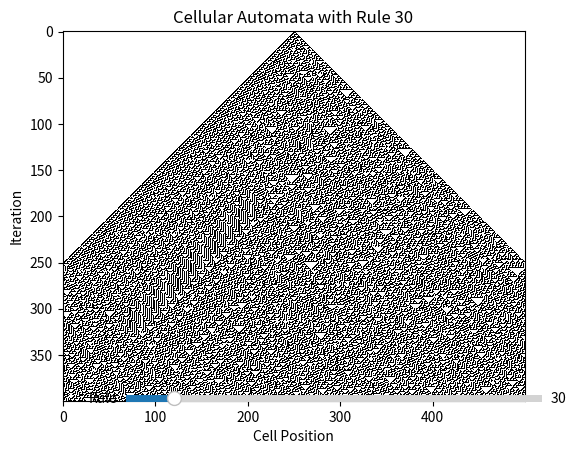

This figure's Python source:
import matplotlib.pyplot as plt
import numpy as np
from matplotlib.widgets import Button
from matplotlib.animation import FuncAnimation
from matplotlib.widgets import Slider

# Function to update the rule and cells when the slider value is changed
def update_rule(val):
    global RULE
    RULE = int(val)
    update_cells()

# Function to update the cells based on the current rule
def update_cells():
    global cells, left_shifted, right_shifted, pattern
    cells = np.zeros((ITERATIONS, CELLS), dtype=np.uint8)
    cells[0, CELLS // 2] = 1  # initialize middle cell to 1
    for i in range(1, ITERATIONS):
        left_shifted = np.roll(cells[i - 1], 1)
        right_shifted = np.roll(cells[i - 1], -1)
        pattern = (left_shifted * 4) + (cells[i - 1] * 2) + right_shifted
        cells[i] = np.bitwise_and(np.right_shift(RULE, pattern), 1)
    im.set_data(cells)
    ax.set_title(f"Cellular Automata with Rule {RULE}")

# Function to update the animation for each frame
def update(num):
    update_cells()
    im.set_data(cells[:num])

# Initial values for rule, number of iterations, and number of cells
RULE = 30
ITERATIONS = 400
CELLS = 500

cells = np.zeros((ITERATIONS, CELLS), dtype=np.uint8)
cells[0, CELLS // 2] = 1  # initialize middle cell to 1

# Create the figure and axis for the plot
fig, ax = plt.subplots()
im = ax.imshow(cells, cmap='binary', interpolation='nearest')
ax.set_title(f"Cellular Automata with Rule {RULE}")
ax.set_xlabel("Cell Position")
ax.set_ylabel("Iteration")

# Add the rule slider to the figure
ax_rule = plt.axes([0.25, 0.1, 0.65, 0.03])
slider_rule = Slider(ax_rule, 'Rule', 0, 255, valinit=RULE, valstep=1)
slider_rule.on_changed(update_rule)

# Create the animation and display the plot
update_cells()
#ani = FuncAnimation(fig, update, frames=range(1, ITERATIONS), repeat=True, interval=10)
plt.show()
